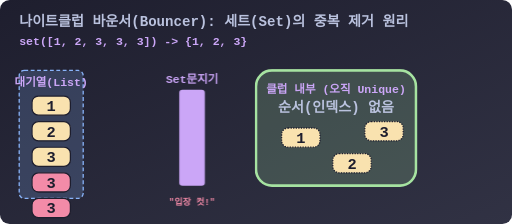
t = 0.00 s
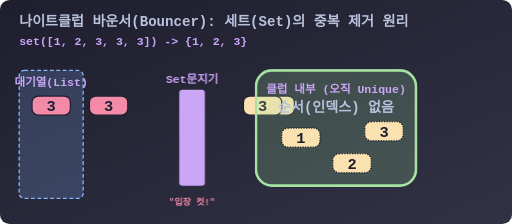
t = 2.00 s
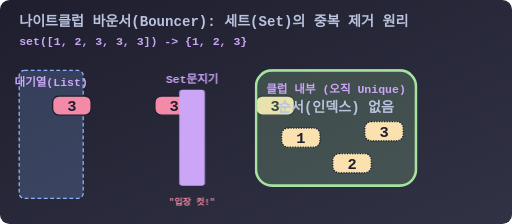
t = 2.30 s
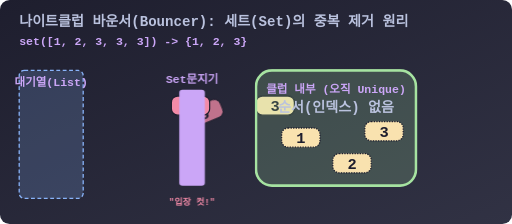
t = 2.90 s
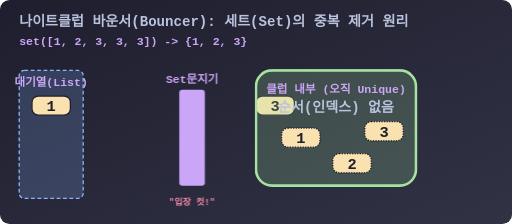
t = 4.00 s
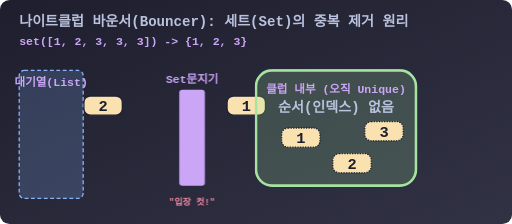
t = 4.90 s

The animated SVG that drew these frames (rendered in a browser with its animation timeline set to each time). Animation: 3 CSS @keyframes rules; one cycle of 6.00 s, repeats indefinitely.

<svg viewBox="0 0 800 350" xmlns="http://www.w3.org/2000/svg">
  <defs>
    <linearGradient id="bgGrad" x1="0%" y1="0%" x2="100%" y2="100%">
      <stop offset="0%" stop-color="#1e1e2e" />
      <stop offset="100%" stop-color="#313244" />
    </linearGradient>
    <style>
      .title { font-family: 'Consolas', monospace; font-size: 22px; font-weight: bold; fill: #bac2de; }
      .code { font-family: 'Consolas', monospace; font-size: 18px; font-weight: bold; fill: #cba6f7; }
      .val { font-family: 'Consolas', monospace; font-size: 24px; font-weight: bold; fill: #1e1e2e; text-anchor: middle; alignment-baseline: middle;}
      .bouncer-text { font-family: 'Consolas', monospace; font-size: 14px; font-weight: bold; fill: #f38ba8; text-anchor: middle;}
      
      .box-list { fill: rgba(137, 180, 250, 0.2); stroke: #89b4fa; stroke-width: 2; stroke-dasharray: 6,4; rx: 8; }
      .box-set { fill: rgba(166, 227, 161, 0.2); stroke: #a6e3a1; stroke-width: 4; rx: 25; }
      .item { fill: #f9e2af; stroke: #1e1e2e; stroke-width: 2; rx: 10; }
      .item-clone { fill: #f38ba8; stroke: #1e1e2e; stroke-width: 2; rx: 10; }
      
      .bouncer { fill: #cba6f7; rx: 5; }
      
      .anim-move1 { animation: walkIn 4s infinite ease-in-out; }
      .anim-move2 { animation: walkIn 4s infinite ease-in-out; animation-delay: 0.5s; }
      .anim-move3 { animation: walkIn 4s infinite ease-in-out; animation-delay: 1.0s; }
      .anim-move4 { animation: walkReject 4s infinite ease-in-out; animation-delay: 1.5s; }
      .anim-move5 { animation: walkReject 4s infinite ease-in-out; animation-delay: 2.0s; }
      
      .anim-kick { animation: bouncerKick 4s infinite linear; }

      @keyframes walkIn {
        0% { transform: translate(0, 0); opacity: 1; }
        30%, 80% { transform: translate(350px, 0); opacity: 1; }
        81%, 100% { opacity: 0; }
      }
      
      @keyframes walkReject {
        0% { transform: translate(0, 0); opacity: 1; }
        30% { transform: translate(250px, 0); opacity: 1; }
        40% { transform: translate(220px, 50px) rotate(-45deg); opacity: 0.5; }
        50%, 100% { transform: translate(150px, 150px) rotate(-90deg); opacity: 0; }
      }
      
      @keyframes bouncerKick {
        0%, 35% { transform: scale(1); filter: drop-shadow(0 0 0 transparent); }
        36%, 42% { transform: scale(1.1); filter: drop-shadow(0 0 10px #f38ba8); fill: #f38ba8;}
        43%, 48% { transform: scale(1.1); filter: drop-shadow(0 0 10px #f38ba8); fill: #f38ba8;}
        49%, 100% { transform: scale(1); filter: drop-shadow(0 0 0 transparent); }
      }

    </style>
  </defs>

  <rect width="800" height="350" rx="15" fill="url(#bgGrad)" />

  <text x="30" y="40" class="title">나이트클럽 바운서(Bouncer): 세트(Set)의 중복 제거 원리</text>
  <text x="30" y="70" class="code">set([1, 2, 3, 3, 3]) -> {1, 2, 3}</text>

  <!-- Left: Source List -->
  <g transform="translate(50, 150)">
    <rect x="-20" y="-40" width="100" height="200" class="box-list" />
    <text x="30" y="-15" class="code" fill="#89b4fa" text-anchor="middle">대기열(List)</text>
    
    <!-- Items in Queue -->
    <g class="anim-move1" transform="translate(0, 0)"><rect x="0" y="0" width="60" height="30" class="item" /><text x="30" y="17" class="val">1</text></g>
    <g class="anim-move2" transform="translate(0, 40)"><rect x="0" y="0" width="60" height="30" class="item" /><text x="30" y="17" class="val">2</text></g>
    <g class="anim-move3" transform="translate(0, 80)"><rect x="0" y="0" width="60" height="30" class="item" /><text x="30" y="17" class="val">3</text></g>
    
    <g class="anim-move4" transform="translate(0, 120)"><rect x="0" y="0" width="60" height="30" class="item-clone" /><text x="30" y="17" class="val">3</text></g>
    <g class="anim-move5" transform="translate(0, 160)"><rect x="0" y="0" width="60" height="30" class="item-clone" /><text x="30" y="17" class="val">3</text></g>
  </g>

  <!-- Middle: Bouncer (Set Guard) -->
  <g transform="translate(280, 150)">
    <g class="anim-kick">
      <rect x="0" y="-10" width="40" height="150" class="bouncer" />
      <text x="20" y="-20" class="code" text-anchor="middle">Set문지기</text>
      <text x="20" y="170" class="bouncer-text">"입장 컷!"</text>
    </g>
  </g>

  <!-- Right: Unique Set Container -->
  <g transform="translate(420, 120)">
    <rect x="-20" y="-10" width="250" height="180" class="box-set" />
    <text x="105" y="25" class="code" fill="#a6e3a1" text-anchor="middle">클럽 내부 (오직 Unique)</text>
    <text x="105" y="55" class="title" fill="#a6adc8" font-size="14px" text-anchor="middle">순서(인덱스) 없음</text>
    
    <!-- Static Landing Spots -->
    <rect x="20" y="80" width="60" height="30" class="item" stroke-dasharray="2,2" fill="transparent" />
    <text x="50" y="97" class="val" fill="#a6adc8">1</text>
    
    <rect x="100" y="120" width="60" height="30" class="item" stroke-dasharray="2,2" fill="transparent" />
    <text x="130" y="137" class="val" fill="#a6adc8">2</text>
    
    <rect x="150" y="70" width="60" height="30" class="item" stroke-dasharray="2,2" fill="transparent" />
    <text x="180" y="87" class="val" fill="#a6adc8">3</text>
  </g>

</svg>
